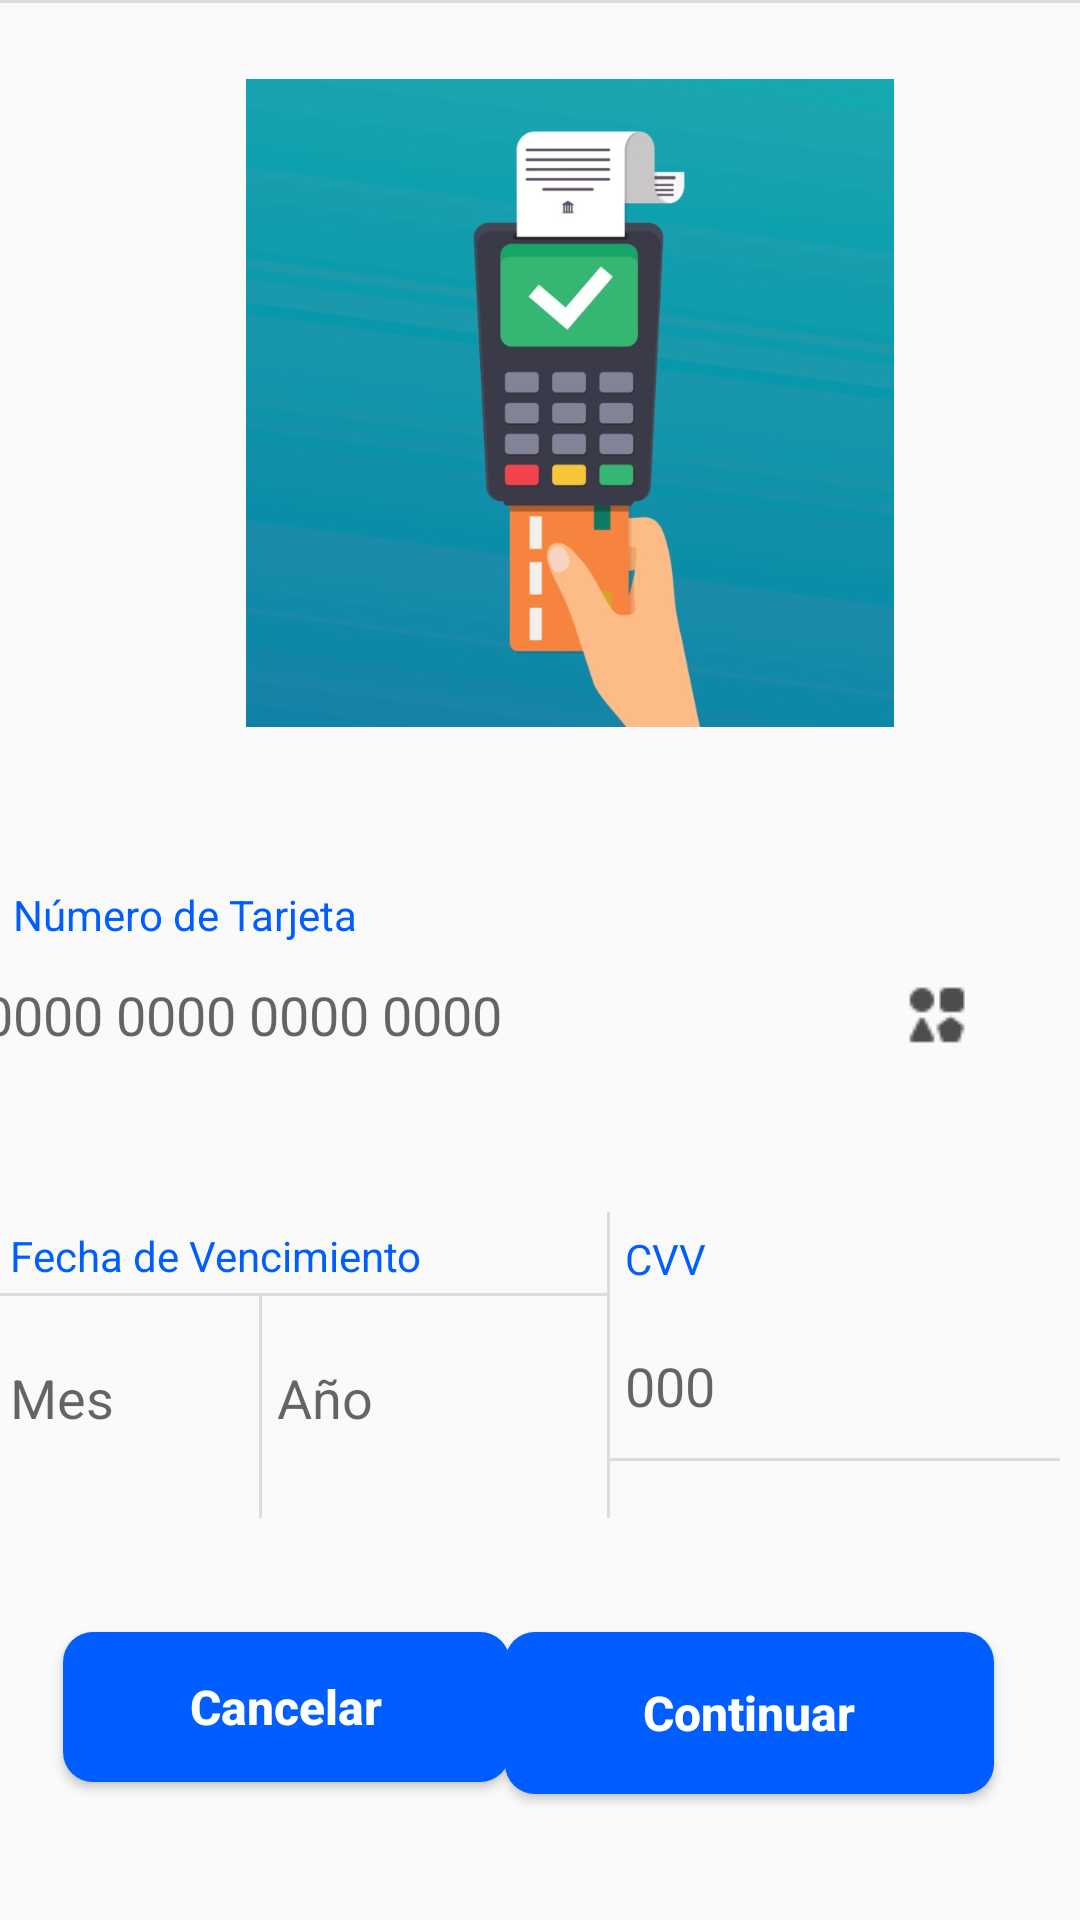

This screen was rendered from an Android layout file. Write that file and the resources it references.
<!-- AndroidManifest.xml: application theme Theme.Proyecto_Examen_Complexivo.NoActionBar -->
<!-- res/layout/fragment_datos_pago_ejemplo.xml -->
<?xml version="1.0" encoding="utf-8"?>
<androidx.constraintlayout.widget.ConstraintLayout xmlns:android="http://schemas.android.com/apk/res/android"
                                                   xmlns:app="http://schemas.android.com/apk/res-auto"
                                                   xmlns:tools="http://schemas.android.com/tools" android:layout_width="match_parent"
                                                   android:layout_height="match_parent"
                                                   android:layout_marginTop="0dp">
    <View
            android:id="@+id/divider15"
            android:layout_width="match_parent"
            android:layout_height="1dp"
            android:background="?android:attr/listDivider"
            app:layout_constraintEnd_toEndOf="parent"
            app:layout_constraintStart_toStartOf="parent"
            app:layout_constraintTop_toTopOf="parent"/>
    <Button
            android:text="Continuar"
            android:layout_width="163dp"
            android:layout_height="54dp" android:id="@+id/btn_continuar_pago"
            app:layout_constraintStart_toStartOf="parent"
            app:layout_constraintEnd_toEndOf="parent" app:layout_constraintBottom_toBottomOf="parent"
            android:textAllCaps="false" android:background="@drawable/background_button_comprar"
            android:textColor="@color/white" android:textSize="16sp" android:textStyle="bold"
            app:layout_constraintTop_toBottomOf="@+id/linearLayout3" app:layout_constraintHorizontal_bias="0.854"
            app:layout_constraintVertical_bias="0.477"/>
    <Button
            android:text="Cancelar"
            android:layout_width="149dp"
            android:layout_height="50dp" android:id="@+id/btn_cancelar_pago"
            app:layout_constraintStart_toStartOf="parent"
            app:layout_constraintEnd_toEndOf="parent" app:layout_constraintBottom_toBottomOf="parent"
            android:textAllCaps="false" android:background="@drawable/background_button_comprar"
            android:textColor="@color/white" android:textSize="16sp" android:textStyle="bold"
            app:layout_constraintTop_toBottomOf="@+id/linearLayout3" app:layout_constraintHorizontal_bias="0.1"
            app:layout_constraintVertical_bias="0.454"/>
    <LinearLayout
            android:orientation="vertical"
            android:layout_width="370dp"
            android:layout_height="95dp"
            app:layout_constraintStart_toStartOf="parent" app:layout_constraintEnd_toEndOf="parent"
            app:layout_constraintTop_toTopOf="parent" app:layout_constraintBottom_toBottomOf="parent"
            app:layout_constraintHorizontal_bias="0.609" android:id="@+id/linearLayout"
            app:layout_constraintVertical_bias="0.533">
        <TextView
                android:text="Número de Tarjeta"
                android:layout_width="134dp"
                android:layout_height="wrap_content" android:id="@+id/textView11" android:layout_marginTop="5dp"
                android:layout_marginStart="10dp" android:textColor="@color/azul_brillante"/>
        <EditText
                android:layout_width="330dp"
                android:layout_height="wrap_content"
                android:inputType="number"
                android:ems="10"
                android:id="@+id/txtNumTarjeta"
                android:minHeight="48dp"
                android:background="@android:color/transparent" android:hint="0000 0000 0000 0000"
                android:drawableRight="@drawable/icon_category" android:textColor="@color/azul_brillante"
        />
    </LinearLayout>
    <LinearLayout
            android:orientation="horizontal"
            android:layout_width="372dp"
            android:layout_height="102dp"
            android:id="@+id/linearLayout3" tools:ignore="MissingConstraints"
            app:layout_constraintTop_toBottomOf="@+id/linearLayout"
            app:layout_constraintEnd_toEndOf="parent"
            app:layout_constraintStart_toStartOf="parent" app:layout_constraintBottom_toBottomOf="parent"
            app:layout_constraintHorizontal_bias="0.589" app:layout_constraintVertical_bias="0.123">
        <LinearLayout
                android:orientation="vertical"
                android:layout_width="209dp"
                android:layout_height="match_parent">
            <TextView
                    android:text="Fecha de Vencimiento"
                    android:layout_width="157dp"
                    android:layout_height="wrap_content" android:id="@+id/textView12"
                    android:layout_marginTop="5dp" android:layout_marginStart="10dp"
                    android:textColor="@color/azul_brillante"/>
            <View
                    android:id="@+id/divider6"
                    android:layout_width="match_parent"
                    android:layout_height="1dp"
                    android:background="?android:attr/listDivider"
                    android:layout_marginTop="3dp"/>
            <LinearLayout
                    android:orientation="horizontal"
                    android:layout_width="208dp"
                    android:layout_height="match_parent">
                <EditText
                        android:layout_width="81dp"
                        android:layout_height="wrap_content"
                        android:inputType="date"
                        android:ems="10"
                        android:id="@+id/txtMesVencimiento"
                        android:minHeight="48dp" android:layout_marginTop="10dp" android:layout_marginStart="10dp"
                        android:background="@android:color/transparent" android:hint="Mes"
                        android:textColor="@color/azul_brillante"/>
                <View
                        android:id="@+id/divider3"
                        android:layout_width="1dp"
                        android:layout_height="match_parent"
                        android:background="?android:attr/listDivider"
                        android:layout_marginStart="2dp"/>
                <EditText
                        android:layout_width="106dp"
                        android:layout_height="wrap_content"
                        android:inputType="date"
                        android:ems="10"
                        android:id="@+id/txtAnioVencimiento"
                        android:minHeight="48dp" android:layout_marginTop="10dp" android:layout_marginStart="5dp"
                        android:background="@android:color/transparent" android:hint="Año"
                        android:textColor="@color/azul_brillante"/>
            </LinearLayout>
        </LinearLayout>
        <View
                android:id="@+id/divider5"
                android:layout_width="1dp"
                android:layout_height="match_parent"
                android:background="?android:attr/listDivider"
        />
        <LinearLayout
                android:orientation="vertical"
                android:layout_width="150dp"
                android:layout_height="match_parent">
            <TextView
                    android:text="CVV"
                    android:layout_width="139dp"
                    android:layout_height="wrap_content" android:id="@+id/textView14"
                    android:layout_marginTop="6dp" android:layout_marginStart="5dp"
                    android:textColor="@color/azul_brillante"/>
            <EditText
                    android:layout_width="142dp"
                    android:layout_height="wrap_content"
                    android:inputType="number"
                    android:ems="10"
                    android:id="@+id/txtCVV" android:layout_marginTop="9dp"
                    android:minHeight="48dp" android:layout_marginStart="5dp"
                    android:background="@android:color/transparent" android:hint="000"
                    android:textColor="@color/azul_brillante"/>
            <View
                    android:id="@+id/divider7"
                    android:layout_width="match_parent"
                    android:layout_height="1dp"
                    android:background="?android:attr/listDivider"
            />
        </LinearLayout>
    </LinearLayout>
    <ImageView
            android:layout_width="216dp"
            android:layout_height="216dp" app:srcCompat="@drawable/tarjeta" android:id="@+id/imageView2"
            app:layout_constraintStart_toStartOf="parent"
            app:layout_constraintEnd_toEndOf="parent" app:layout_constraintHorizontal_bias="0.57"
            app:layout_constraintBottom_toTopOf="@+id/linearLayout" android:layout_marginBottom="48dp"
            app:layout_constraintTop_toTopOf="parent" app:layout_constraintVertical_bias="1.0"/>

</androidx.constraintlayout.widget.ConstraintLayout>
<!-- resources referenced by this layout -->
<resources>
  <color name="azul_brillante">#005DFF</color>
  <color name="white">#FFFFFFFF</color>
  <!-- drawable background_button_comprar (drawable) -->
  <?xml version="1.0" encoding="utf-8"?>
  <shape xmlns:android="http://schemas.android.com/apk/res/android">
      <solid android:color="@color/azul_brillante"/>
      <corners android:radius="10dp"/>
  </shape>
  <!-- drawable icon_category: png bitmap (drawable-v24, 619 bytes) -->
  <!-- drawable tarjeta: jpg bitmap (drawable-v24, 72542 bytes) -->
  <style name="Theme.Proyecto_Examen_Complexivo.NoActionBar">
          <item name="windowActionBar">false</item>
          <item name="windowNoTitle">true</item>
      </style>
</resources>
